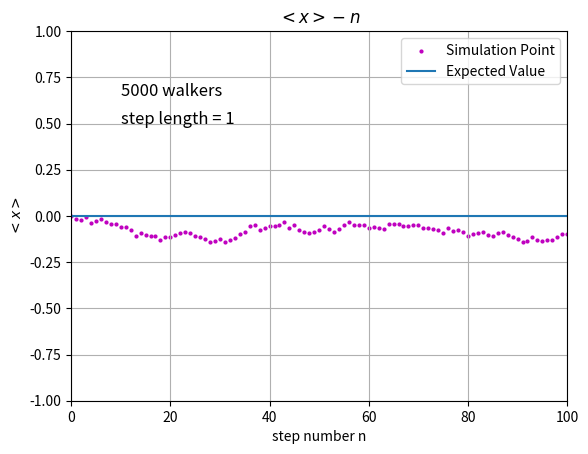

Here is the Python script that generated this plot:
# -*- coding: utf-8 -*-
"""
Created on Sat Jan  7 16:38:58 2017

@author: Administrator
"""

from __future__ import division
import numpy as np
import matplotlib.pyplot as plt

steps = np.linspace(0, 100, 101)
x_ave = np.zeros(101)
x_y0 = np.zeros(101)
x_now = np.zeros(5000)

for i in range(100):
    for j in range(5000):
        ruler = np.random.rand()
        if ruler<=0.5:
            x_now[j] = x_now[j] + 1
        else:
            x_now[j] = x_now[j] - 1
    average = sum(x_now)/5000
    x_ave[i+1] = average
    
plt.scatter(steps, x_ave, color='m', s= 4,label='Simulation Point')
plt.plot(steps, x_y0, label='Expected Value')
plt.legend(loc='upper right')
plt.text(10,0.65,'5000 walkers',fontsize=12)
plt.text(10,0.5,'step length = 1',fontsize=12)
plt.xlim(0,100)
plt.ylim(-1,1)
plt.grid(True)
plt.xlabel('step number n')
plt.ylabel('$<x>$')
plt.title('$<x>-n$')

plt.show()

